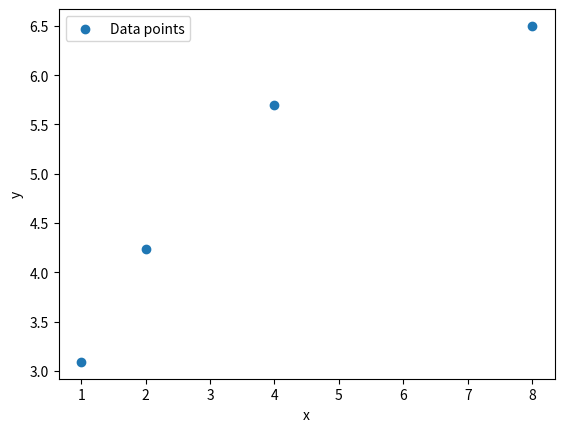

Source code (Python):
import numpy as np
import matplotlib.pyplot as plt
from scipy.optimize import curve_fit

# Sample data
x_data = np.array([1, 2, 4, 8])
y_data = np.array([3.09, 4.24, 5.7, 6.5])

# Plot the data
plt.scatter(x_data, y_data, label='Data points')
plt.xlabel('x')
plt.ylabel('y')
plt.legend()
plt.show()

# Define the logarithmic function
def log_function(x, a, b):
    return a * np.log(x) + b

# Perform the curve fit
params, covariance = curve_fit(log_function, x_data, y_data)

# Extract the parameters (a and b) from the result
a, b = params

# Print the parameters
print(f'a: {a}, b: {b}')

# Predict y for a new x
new_x = 4096*1024
predicted_y = log_function(new_x, a, b)
print(f'Predicted y for x={new_x}: {predicted_y}')
